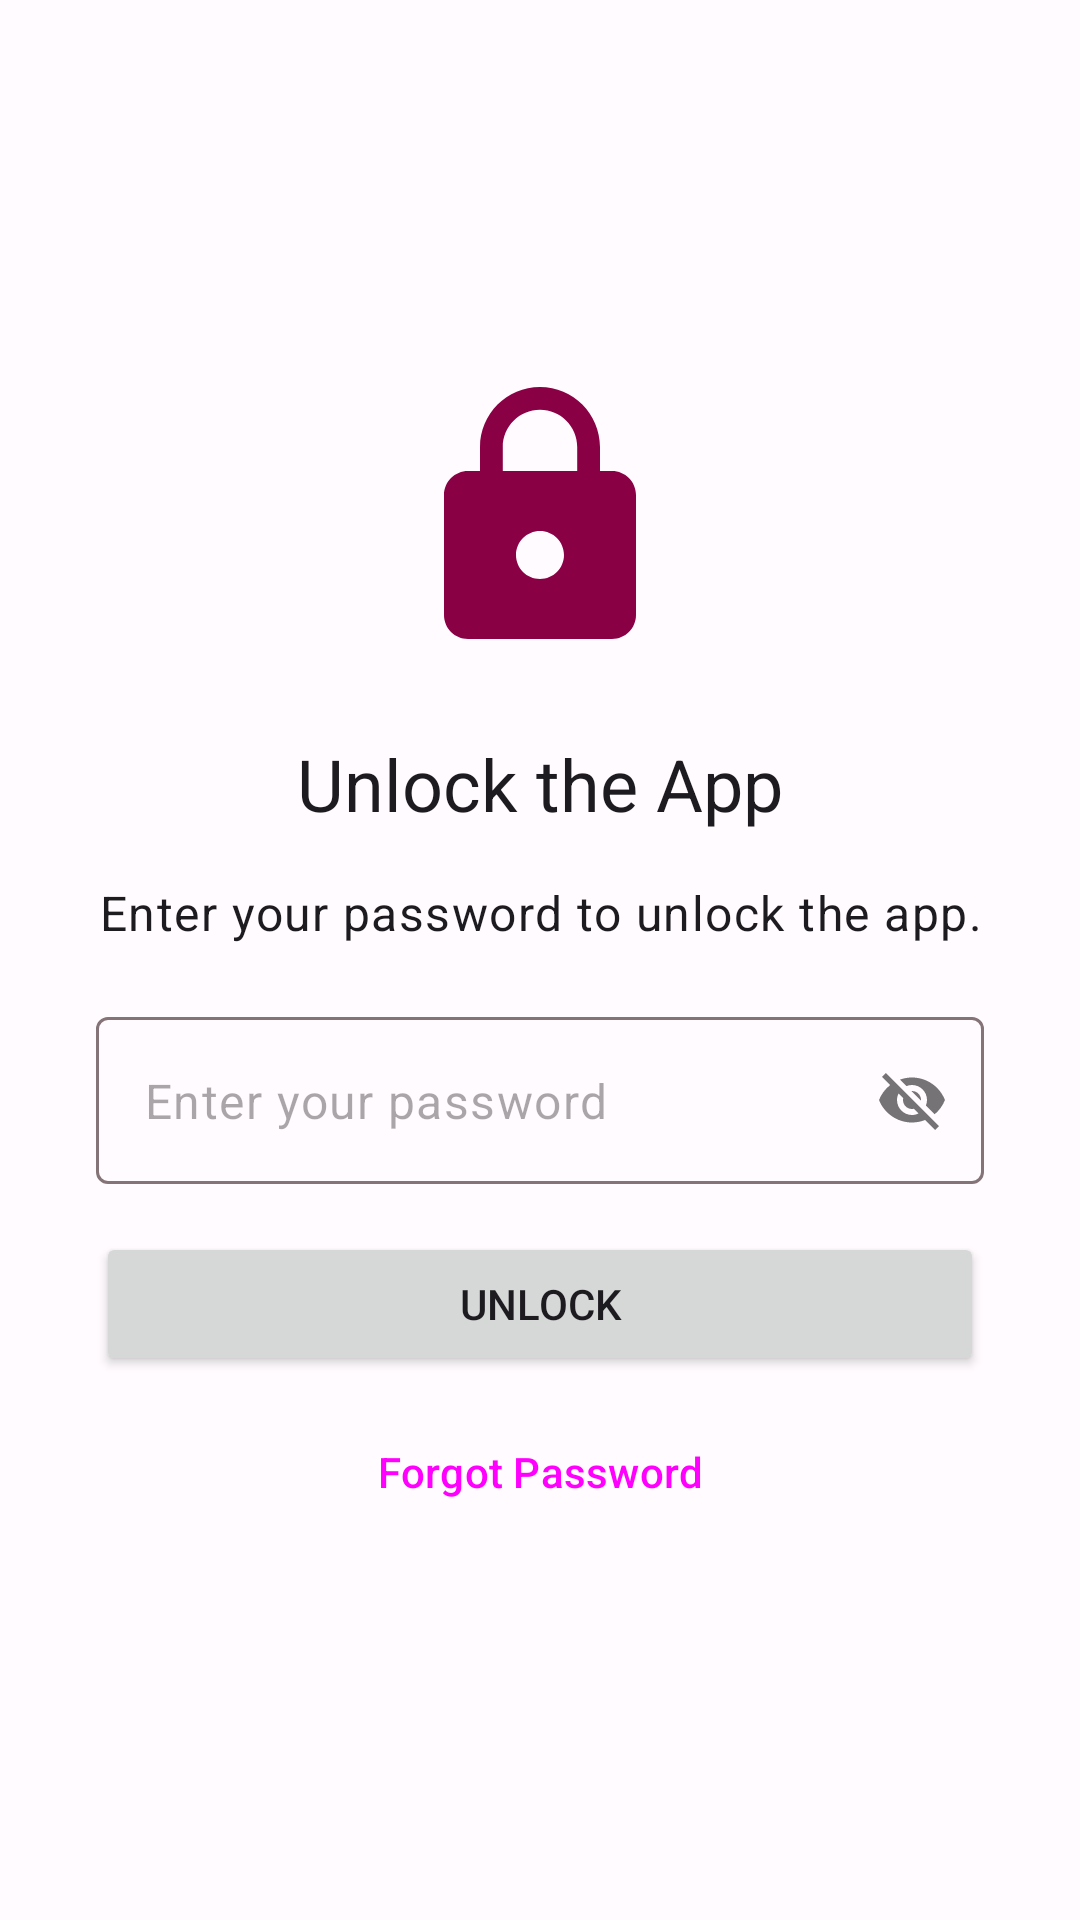

Android layout source for this screen:
<!-- AndroidManifest.xml: application theme Theme.AcilNotUygulamasi -->
<!-- res/layout/activity_password_check.xml -->
<?xml version="1.0" encoding="utf-8"?>
<ScrollView xmlns:android="http://schemas.android.com/apk/res/android"
    xmlns:app="http://schemas.android.com/apk/res-auto"
    xmlns:tools="http://schemas.android.com/tools"
    android:layout_width="match_parent"
    android:layout_height="match_parent"
    android:fillViewport="true"
    android:fitsSystemWindows="true">

    <LinearLayout
        android:layout_width="match_parent"
        android:layout_height="wrap_content"
        android:gravity="center"
        android:orientation="vertical"
        android:padding="32dp"
        tools:context=".PasswordCheckActivity">

        <ImageView
            android:layout_width="96dp"
            android:layout_height="96dp"
            android:layout_marginBottom="24dp"
            android:contentDescription="@string/unlock_app_title"
            android:src="@drawable/ic_lock_24"
            app:tint="?attr/colorPrimary" />

        <TextView
            android:layout_width="wrap_content"
            android:layout_height="wrap_content"
            android:layout_marginBottom="16dp"
            android:text="@string/unlock_app_title"
            android:textAppearance="?attr/textAppearanceHeadline5" />

        <TextView
            android:layout_width="wrap_content"
            android:layout_height="wrap_content"
            android:layout_marginBottom="24dp"
            android:gravity="center"
            android:text="@string/enter_password_to_unlock"
            android:textAppearance="?attr/textAppearanceBody1" />

        <com.google.android.material.textfield.TextInputLayout
            android:layout_width="match_parent"
            android:layout_height="wrap_content"
            android:layout_marginBottom="16dp"
            app:hintEnabled="false"
            app:passwordToggleDrawable="@drawable/password_toggle_selector"
            app:passwordToggleEnabled="true">

            <com.google.android.material.textfield.TextInputEditText
                android:id="@+id/et_unlock_password"
                android:layout_width="match_parent"
                android:layout_height="wrap_content"
                android:hint="@string/enter_current_password_hint"
                android:imeOptions="actionDone"
                android:inputType="textPassword"
                android:maxLines="1" />
        </com.google.android.material.textfield.TextInputLayout>

        <Button
            android:id="@+id/btn_unlock"
            android:layout_width="match_parent"
            android:layout_height="wrap_content"
            android:text="@string/unlock_button" />

        <Button
            android:id="@+id/btn_forgot_password"
            style="@style/Widget.Material3.Button.TextButton"
            android:layout_width="wrap_content"
            android:layout_height="wrap_content"
            android:layout_gravity="center_horizontal"
            android:layout_marginTop="8dp"
            android:text="@string/forgot_password" />

    </LinearLayout>
</ScrollView>
<!-- resources referenced by this layout -->
<resources>
  <!-- drawable ic_lock_24 (drawable) -->
  <vector xmlns:android="http://schemas.android.com/apk/res/android" android:height="24dp"  android:viewportHeight="24" android:viewportWidth="24" android:width="24dp">
  
      <path android:fillColor="?attr/colorControlNormal" android:pathData="M18,8h-1L17,6c0,-2.76 -2.24,-5 -5,-5S7,3.24 7,6v2L6,8c-1.1,0 -2,0.9 -2,2v10c0,1.1 0.9,2 2,2h12c1.1,0 2,-0.9 2,-2L20,10c0,-1.1 -0.9,-2 -2,-2zM12,17c-1.1,0 -2,-0.9 -2,-2s0.9,-2 2,-2 2,0.9 2,2 -0.9,2 -2,2zM15.1,8L8.9,8L8.9,6c0,-1.71 1.39,-3.1 3.1,-3.1 1.71,0 3.1,1.39 3.1,3.1v2z"/>
  
  </vector>
  <!-- drawable password_toggle_selector (drawable) -->
  <?xml version="1.0" encoding="utf-8"?>
  <selector xmlns:android="http://schemas.android.com/apk/res/android">
      <item android:drawable="@drawable/design_ic_visibility" android:state_checked="true"/>
      <item android:drawable="@drawable/design_ic_visibility_off"/>
  </selector>
  <string name="enter_current_password_hint">Enter your password</string>
  <string name="enter_password_to_unlock">Enter your password to unlock the app.</string>
  <string name="forgot_password">Forgot Password</string>
  <string name="unlock_app_title">Unlock the App</string>
  <string name="unlock_button">Unlock</string>
  <style name="Theme.AcilNotUygulamasi" parent="Base.Theme.AcilNotUygulamasi" />
  <color name="md_theme_primary">#8A0045</color>
  <color name="md_theme_onPrimary">#FFFFFF</color>
  <color name="md_theme_primaryContainer">#FFD9E2</color>
  <color name="md_theme_onPrimaryContainer">#3E0011</color>
  <color name="md_theme_secondary">#77565F</color>
  <color name="md_theme_onSecondary">#FFFFFF</color>
  <color name="md_theme_secondaryContainer">#FFD9E2</color>
  <color name="md_theme_onSecondaryContainer">#2C151C</color>
  <color name="md_theme_tertiary">#7D5260</color>
  <color name="md_theme_onTertiary">#FFFFFF</color>
  <color name="md_theme_tertiaryContainer">#FFD8E4</color>
  <color name="md_theme_onTertiaryContainer">#31111D</color>
  <color name="md_theme_error">#B3261E</color>
  <color name="md_theme_onError">#FFFFFF</color>
  <color name="md_theme_errorContainer">#F9DEDC</color>
  <color name="md_theme_onErrorContainer">#410E0B</color>
  <color name="md_theme_background">#FFFBFE</color>
  <color name="md_theme_onBackground">#1C1B1F</color>
  <color name="md_theme_surface">#FFFBFE</color>
  <color name="md_theme_onSurface">#1C1B1F</color>
  <color name="md_theme_surfaceVariant">#F4DDE3</color>
  <color name="md_theme_onSurfaceVariant">#524347</color>
  <color name="md_theme_outline">#847377</color>
  <color name="md_theme_inverseSurface">#362F31</color>
  <color name="md_theme_inverseOnSurface">#FBEFED</color>
  <color name="md_theme_inversePrimary">#C65B7C</color>
</resources>
